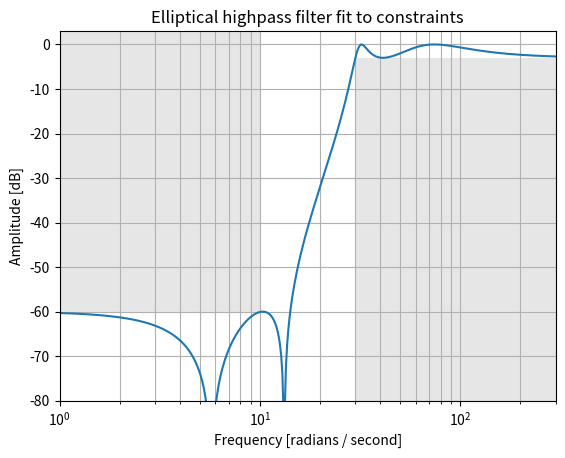

This figure's Python source:
from scipy import signal
import matplotlib.pyplot as plt
import numpy as np

N, Wn = signal.ellipord(30, 10, 3, 60, True)
b, a = signal.ellip(N, 3, 60, Wn, 'high', True)
w, h = signal.freqs(b, a, np.logspace(0, 3, 500))
plt.semilogx(w, 20 * np.log10(abs(h)))
plt.title('Elliptical highpass filter fit to constraints')
plt.xlabel('Frequency [radians / second]')
plt.ylabel('Amplitude [dB]')
plt.grid(which='both', axis='both')
plt.fill([.1, 10,  10,  .1], [1e4, 1e4, -60, -60], '0.9', lw=0) # stop
plt.fill([30, 30, 1e9, 1e9], [-99,  -3,  -3, -99], '0.9', lw=0) # pass
plt.axis([1, 300, -80, 3])
plt.show()